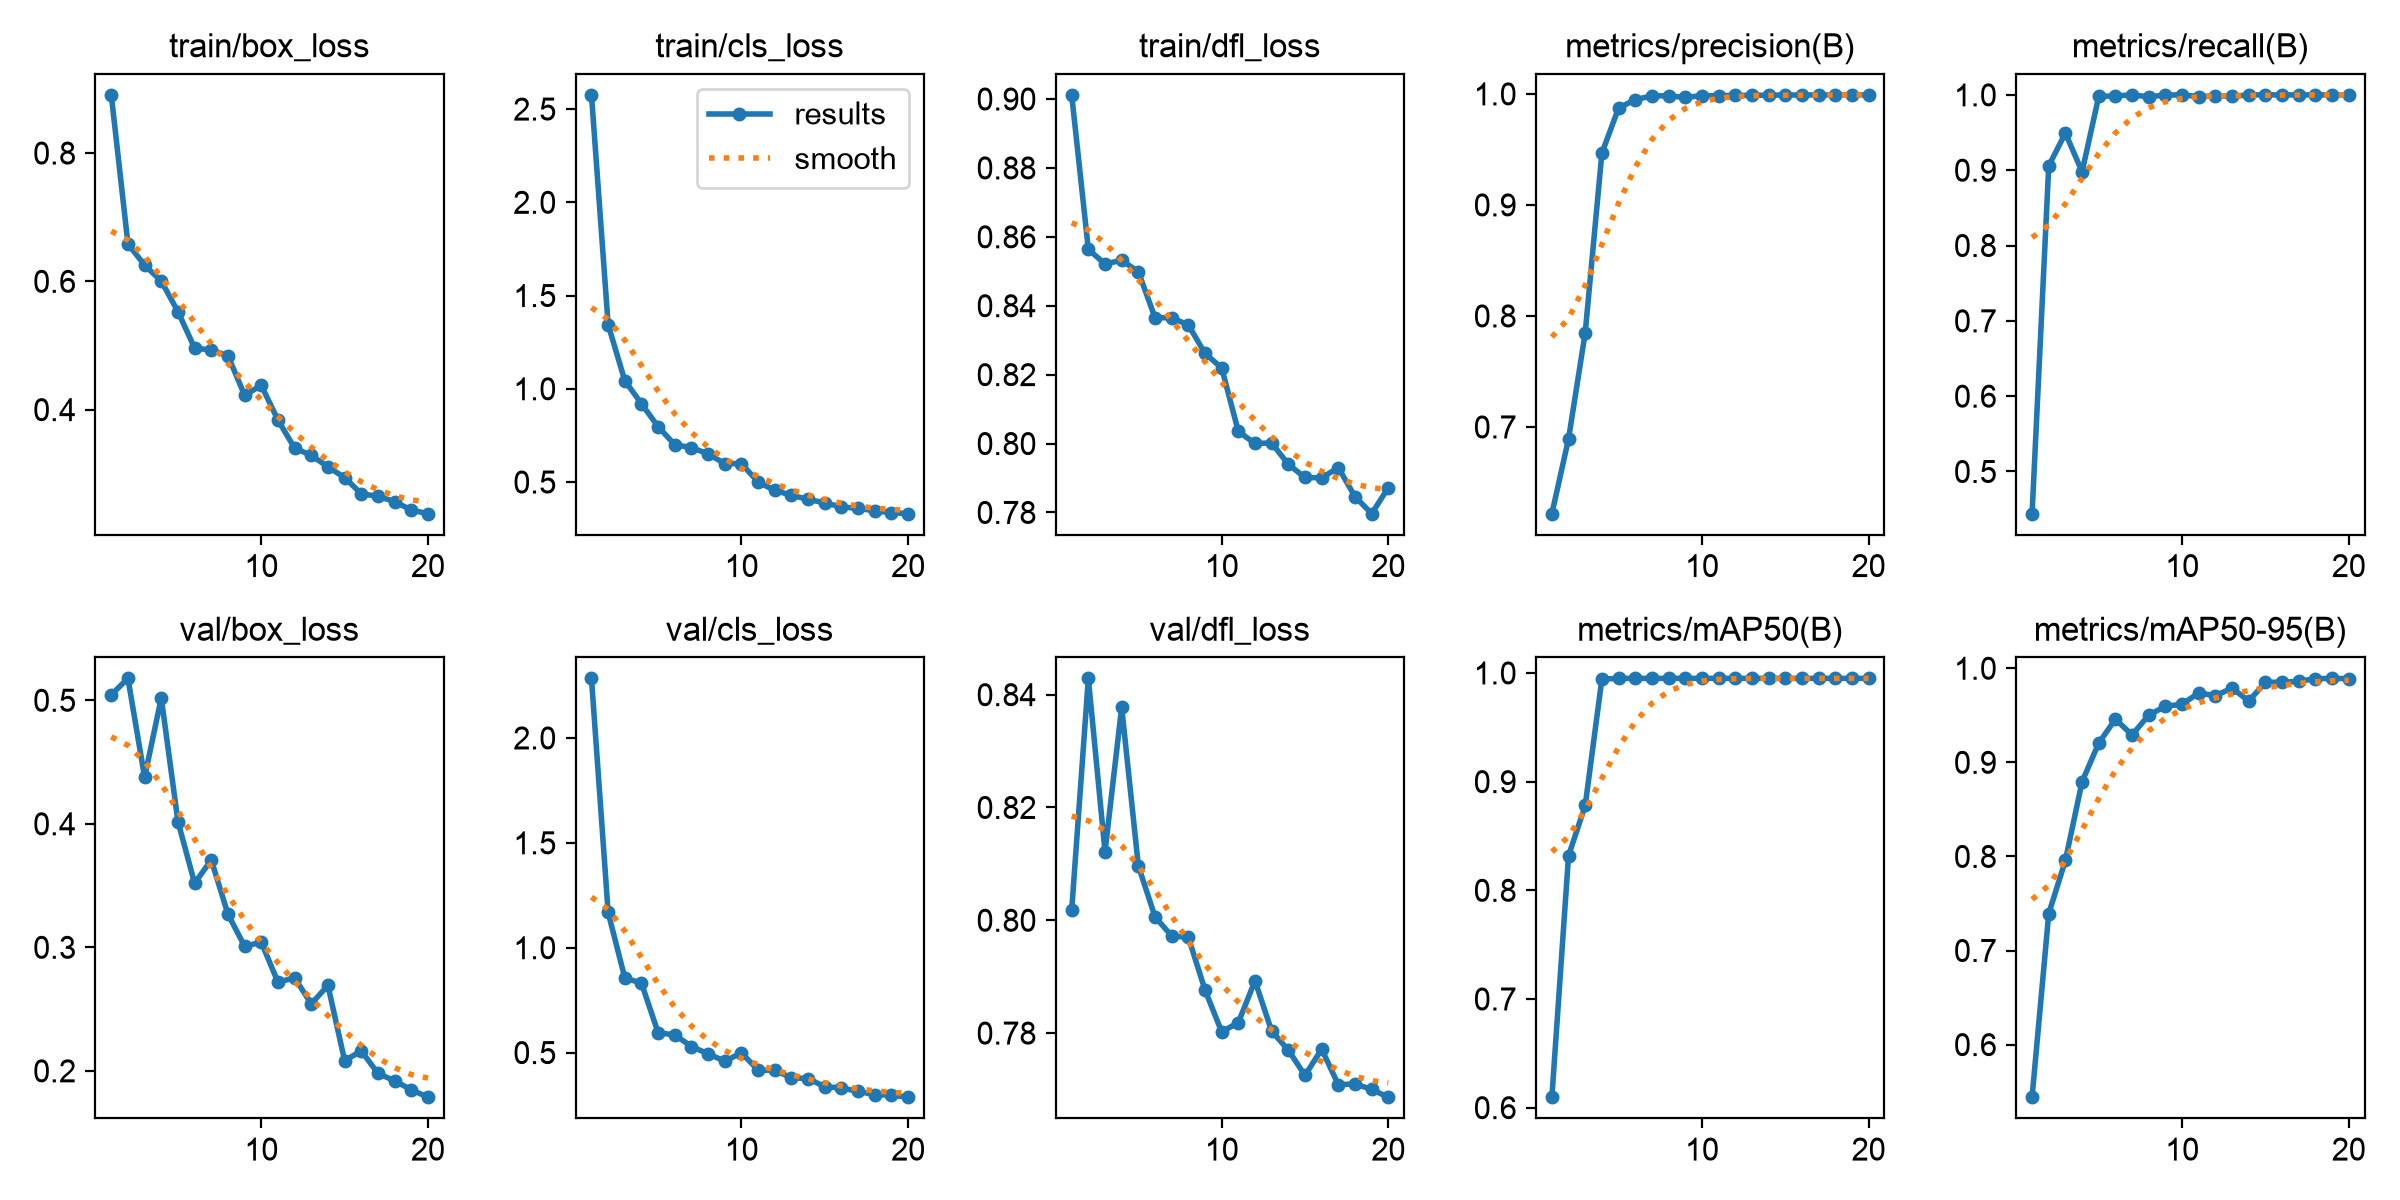

Values plotted in this chart, from the file beside it:
epoch, time, train/box_loss, train/cls_loss, train/dfl_loss, metrics/precision(B), metrics/recall(B), metrics/mAP50(B), metrics/mAP50-95(B), val/box_loss, val/cls_loss, val/dfl_loss, lr/pg0, lr/pg1, lr/pg2
1, 27.67, 0.8907, 2.576, 0.9012, 0.6219, 0.444, 0.6096, 0.5441, 0.5045, 2.284, 0.8018, 0.0003664, 0.0003664, 0.0003664
2, 53.17, 0.6583, 1.344, 0.8564, 0.6893, 0.9058, 0.8318, 0.7391, 0.5177, 1.168, 0.8429, 0.0007003, 0.0007003, 0.0007003
3, 77.9, 0.6252, 1.043, 0.8521, 0.7849, 0.9493, 0.878, 0.7958, 0.4377, 0.8562, 0.8122, 0.0009975, 0.0009975, 0.0009975
4, 102.4, 0.6004, 0.9199, 0.8532, 0.9466, 0.8979, 0.9943, 0.8794, 0.5019, 0.8307, 0.8378, 0.000946, 0.000946, 0.000946
5, 127.7, 0.5528, 0.7966, 0.8499, 0.9872, 0.998, 0.995, 0.9204, 0.4019, 0.5948, 0.8097, 0.000891, 0.000891, 0.000891
6, 151.9, 0.496, 0.6999, 0.8366, 0.9949, 0.9986, 0.995, 0.9459, 0.3519, 0.5842, 0.8006, 0.000836, 0.000836, 0.000836
7, 176.5, 0.4928, 0.6848, 0.8365, 0.9982, 0.9999, 0.995, 0.9291, 0.3708, 0.529, 0.7972, 0.000781, 0.000781, 0.000781
8, 201.1, 0.4841, 0.651, 0.8344, 0.9983, 0.9975, 0.995, 0.9503, 0.3269, 0.4944, 0.797, 0.000726, 0.000726, 0.000726
9, 226, 0.4224, 0.5987, 0.8262, 0.9968, 0.9997, 0.995, 0.9596, 0.3009, 0.4589, 0.7876, 0.000671, 0.000671, 0.000671
10, 250.6, 0.4378, 0.5986, 0.8219, 0.9984, 1, 0.995, 0.9617, 0.3042, 0.499, 0.7802, 0.000616, 0.000616, 0.000616
11, 274.3, 0.3838, 0.4997, 0.8035, 0.9983, 0.9978, 0.995, 0.9738, 0.2718, 0.4161, 0.7819, 0.0005611, 0.0005611, 0.0005611
12, 298.8, 0.34, 0.4553, 0.8, 0.9987, 0.9984, 0.995, 0.9708, 0.2753, 0.4156, 0.7893, 0.0005061, 0.0005061, 0.0005061
13, 323, 0.3287, 0.4289, 0.8002, 0.9987, 0.998, 0.995, 0.9789, 0.2542, 0.3799, 0.7803, 0.0004511, 0.0004511, 0.0004511
14, 347.2, 0.3108, 0.4072, 0.794, 0.9989, 1, 0.995, 0.9652, 0.2692, 0.3764, 0.777, 0.0003961, 0.0003961, 0.0003961
15, 370.8, 0.2941, 0.3882, 0.7902, 0.999, 1, 0.995, 0.9851, 0.2083, 0.3371, 0.7725, 0.0003411, 0.0003411, 0.0003411
16, 394.4, 0.2688, 0.3665, 0.7901, 0.999, 1, 0.995, 0.9851, 0.2161, 0.3317, 0.7772, 0.0002861, 0.0002861, 0.0002861
17, 417.9, 0.2648, 0.359, 0.793, 0.9991, 1, 0.995, 0.986, 0.198, 0.3149, 0.7708, 0.0002311, 0.0002311, 0.0002311
18, 442, 0.2567, 0.3456, 0.7846, 0.9989, 1, 0.995, 0.9889, 0.1919, 0.2996, 0.771, 0.0001761, 0.0001761, 0.0001761
19, 466.3, 0.2435, 0.3355, 0.7796, 0.9991, 1, 0.995, 0.9892, 0.1847, 0.2971, 0.77, 0.0001211, 0.0001211, 0.0001211
20, 490.3, 0.2378, 0.3302, 0.7872, 0.9991, 1, 0.995, 0.989, 0.1787, 0.2874, 0.7686, 6.61045e-05, 6.61045e-05, 6.61045e-05
